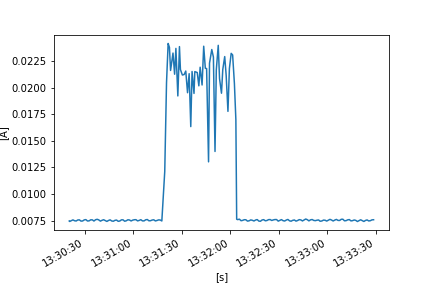

The file beside this chart, header and first rows:
FLUKE 289, V1.16, 32940021
To display full timestamps use Format Ce…
Reading, Sample, , Start Time, Duration, Max Time, Max, , Average, , Min Time, Min, , Description, Stop Time
1, 0.007465, A AC, 24/10/2022 13:30:20.4, 0:00:00.3, 24/10/2022 13:30:20.4, 0.007465, A AC, 0.007458, A AC, 24/10/2022 13:30:20.6, 0.007453, A AC, Interval, 24/10/2022 13:30:20.7
2, 0.007431, A AC, 24/10/2022 13:30:20.7, 0:00:00.9, 24/10/2022 13:30:20.7, 0.007431, A AC, 0.007416, A AC, 24/10/2022 13:30:21.1, 0.007401, A AC, Interval, 24/10/2022 13:30:21.7
3, 0.007447, A AC, 24/10/2022 13:30:21.7, 0:00:01.0, 24/10/2022 13:30:22.6, 0.007511, A AC, 0.007488, A AC, 24/10/2022 13:30:21.7, 0.007447, A AC, Interval, 24/10/2022 13:30:22.7
4, 0.007534, A AC, 24/10/2022 13:30:22.7, 0:00:01.0, 24/10/2022 13:30:23.4, 0.007587, A AC, 0.007561, A AC, 24/10/2022 13:30:22.8, 0.007532, A AC, Interval, 24/10/2022 13:30:23.7
5, 0.007557, A AC, 24/10/2022 13:30:23.7, 0:00:01.0, 24/10/2022 13:30:23.7, 0.007557, A AC, 0.007482, A AC, 24/10/2022 13:30:24.6, 0.007418, A AC, Interval, 24/10/2022 13:30:24.7
6, 0.007428, A AC, 24/10/2022 13:30:24.7, 0:00:01.0, 24/10/2022 13:30:25.6, 0.007503, A AC, 0.007459, A AC, 24/10/2022 13:30:24.7, 0.007428, A AC, Interval, 24/10/2022 13:30:25.7
7, 0.007518, A AC, 24/10/2022 13:30:25.7, 0:00:01.0, 24/10/2022 13:30:26.6, 0.007573, A AC, 0.007553, A AC, 24/10/2022 13:30:25.7, 0.007518, A AC, Interval, 24/10/2022 13:30:26.7
8, 0.007578, A AC, 24/10/2022 13:30:26.7, 0:00:01.0, 24/10/2022 13:30:27.2, 0.007581, A AC, 0.007564, A AC, 24/10/2022 13:30:27.6, 0.007529, A AC, Interval, 24/10/2022 13:30:27.7
9, 0.00751, A AC, 24/10/2022 13:30:27.7, 0:00:01.0, 24/10/2022 13:30:27.7, 0.00751, A AC, 0.007448, A AC, 24/10/2022 13:30:28.6, 0.007404, A AC, Interval, 24/10/2022 13:30:28.7
10, 0.007412, A AC, 24/10/2022 13:30:28.7, 0:00:01.0, 24/10/2022 13:30:29.6, 0.007524, A AC, 0.00746, A AC, 24/10/2022 13:30:28.7, 0.007412, A AC, Interval, 24/10/2022 13:30:29.7
11, 0.007531, A AC, 24/10/2022 13:30:29.7, 0:00:01.0, 24/10/2022 13:30:30.6, 0.007597, A AC, 0.007561, A AC, 24/10/2022 13:30:29.7, 0.007531, A AC, Interval, 24/10/2022 13:30:30.7
12, 0.007616, A AC, 24/10/2022 13:30:30.7, 0:00:01.0, 24/10/2022 13:30:30.8, 0.007618, A AC, 0.007589, A AC, 24/10/2022 13:30:31.6, 0.007517, A AC, Interval, 24/10/2022 13:30:31.7
13, 0.007508, A AC, 24/10/2022 13:30:31.7, 0:00:01.0, 24/10/2022 13:30:31.7, 0.007508, A AC, 0.007457, A AC, 24/10/2022 13:30:32.4, 0.007426, A AC, Interval, 24/10/2022 13:30:32.7
14, 0.007436, A AC, 24/10/2022 13:30:32.7, 0:00:01.0, 24/10/2022 13:30:33.6, 0.007525, A AC, 0.007471, A AC, 24/10/2022 13:30:32.8, 0.00743, A AC, Interval, 24/10/2022 13:30:33.7
15, 0.007534, A AC, 24/10/2022 13:30:33.7, 0:00:01.0, 24/10/2022 13:30:34.6, 0.007615, A AC, 0.007568, A AC, 24/10/2022 13:30:33.7, 0.007534, A AC, Interval, 24/10/2022 13:30:34.7
16, 0.007622, A AC, 24/10/2022 13:30:34.7, 0:00:01.0, 24/10/2022 13:30:34.7, 0.007622, A AC, 0.007565, A AC, 24/10/2022 13:30:35.6, 0.007495, A AC, Interval, 24/10/2022 13:30:35.7
17, 0.007483, A AC, 24/10/2022 13:30:35.7, 0:00:01.0, 24/10/2022 13:30:35.7, 0.007483, A AC, 0.007455, A AC, 24/10/2022 13:30:36.4, 0.00744, A AC, Interval, 24/10/2022 13:30:36.7
18, 0.007496, A AC, 24/10/2022 13:30:36.7, 0:00:01.0, 24/10/2022 13:30:37.5, 0.007623, A AC, 0.007577, A AC, 24/10/2022 13:30:36.7, 0.007496, A AC, Interval, 24/10/2022 13:30:37.7
19, 0.007618, A AC, 24/10/2022 13:30:37.7, 0:00:00.9, 24/10/2022 13:30:38.5, 0.007647, A AC, 0.007616, A AC, 24/10/2022 13:30:38.0, 0.007595, A AC, Interval, 24/10/2022 13:30:38.6
20, 0.007635, A AC, 24/10/2022 13:30:38.6, 0:00:01.0, 24/10/2022 13:30:38.6, 0.007635, A AC, 0.007567, A AC, 24/10/2022 13:30:39.6, 0.007497, A AC, Interval, 24/10/2022 13:30:39.7
21, 0.007476, A AC, 24/10/2022 13:30:39.7, 0:00:01.0, 24/10/2022 13:30:39.7, 0.007476, A AC, 0.007446, A AC, 24/10/2022 13:30:40.3, 0.007425, A AC, Interval, 24/10/2022 13:30:40.7
22, 0.007463, A AC, 24/10/2022 13:30:40.7, 0:00:01.0, 24/10/2022 13:30:41.3, 0.007541, A AC, 0.007522, A AC, 24/10/2022 13:30:40.7, 0.007463, A AC, Interval, 24/10/2022 13:30:41.7
23, 0.007549, A AC, 24/10/2022 13:30:41.7, 0:00:01.0, 24/10/2022 13:30:42.5, 0.007595, A AC, 0.007576, A AC, 24/10/2022 13:30:41.7, 0.007549, A AC, Interval, 24/10/2022 13:30:42.7
24, 0.007571, A AC, 24/10/2022 13:30:42.7, 0:00:01.0, 24/10/2022 13:30:42.7, 0.007571, A AC, 0.007499, A AC, 24/10/2022 13:30:43.6, 0.007428, A AC, Interval, 24/10/2022 13:30:43.7
25, 0.007419, A AC, 24/10/2022 13:30:43.7, 0:00:01.0, 24/10/2022 13:30:44.6, 0.007467, A AC, 0.007419, A AC, 24/10/2022 13:30:44.1, 0.007397, A AC, Interval, 24/10/2022 13:30:44.7
26, 0.007475, A AC, 24/10/2022 13:30:44.7, 0:00:01.0, 24/10/2022 13:30:45.6, 0.007525, A AC, 0.007506, A AC, 24/10/2022 13:30:44.7, 0.007475, A AC, Interval, 24/10/2022 13:30:45.7
27, 0.00754, A AC, 24/10/2022 13:30:45.7, 0:00:01.0, 24/10/2022 13:30:46.2, 0.007593, A AC, 0.007566, A AC, 24/10/2022 13:30:46.6, 0.007537, A AC, Interval, 24/10/2022 13:30:46.7
28, 0.00751, A AC, 24/10/2022 13:30:46.7, 0:00:01.0, 24/10/2022 13:30:46.7, 0.00751, A AC, 0.007459, A AC, 24/10/2022 13:30:47.6, 0.007413, A AC, Interval, 24/10/2022 13:30:47.7
29, 0.007413, A AC, 24/10/2022 13:30:47.7, 0:00:01.0, 24/10/2022 13:30:48.6, 0.007489, A AC, 0.007436, A AC, 24/10/2022 13:30:47.9, 0.007406, A AC, Interval, 24/10/2022 13:30:48.7
30, 0.0075, A AC, 24/10/2022 13:30:48.7, 0:00:01.0, 24/10/2022 13:30:49.6, 0.007542, A AC, 0.007521, A AC, 24/10/2022 13:30:48.7, 0.0075, A AC, Interval, 24/10/2022 13:30:49.7
31, 0.007561, A AC, 24/10/2022 13:30:49.7, 0:00:01.0, 24/10/2022 13:30:50.0, 0.00757, A AC, 0.007545, A AC, 24/10/2022 13:30:50.6, 0.00749, A AC, Interval, 24/10/2022 13:30:50.7
32, 0.007477, A AC, 24/10/2022 13:30:50.7, 0:00:01.0, 24/10/2022 13:30:50.7, 0.007477, A AC, 0.00743, A AC, 24/10/2022 13:30:51.6, 0.007391, A AC, Interval, 24/10/2022 13:30:51.7
33, 0.007401, A AC, 24/10/2022 13:30:51.7, 0:00:01.0, 24/10/2022 13:30:52.5, 0.007508, A AC, 0.007457, A AC, 24/10/2022 13:30:51.7, 0.007401, A AC, Interval, 24/10/2022 13:30:52.7
34, 0.007511, A AC, 24/10/2022 13:30:52.7, 0:00:01.0, 24/10/2022 13:30:53.6, 0.007615, A AC, 0.007566, A AC, 24/10/2022 13:30:52.7, 0.007511, A AC, Interval, 24/10/2022 13:30:53.7
35, 0.007623, A AC, 24/10/2022 13:30:53.7, 0:00:01.0, 24/10/2022 13:30:53.7, 0.007623, A AC, 0.007567, A AC, 24/10/2022 13:30:54.6, 0.007495, A AC, Interval, 24/10/2022 13:30:54.7
36, 0.007491, A AC, 24/10/2022 13:30:54.7, 0:00:00.9, 24/10/2022 13:30:54.7, 0.007491, A AC, 0.007435, A AC, 24/10/2022 13:30:55.3, 0.007404, A AC, Interval, 24/10/2022 13:30:55.7
37, 0.007417, A AC, 24/10/2022 13:30:55.7, 0:00:01.0, 24/10/2022 13:30:56.6, 0.007526, A AC, 0.00748, A AC, 24/10/2022 13:30:55.7, 0.007417, A AC, Interval, 24/10/2022 13:30:56.7
38, 0.007533, A AC, 24/10/2022 13:30:56.7, 0:00:01.0, 24/10/2022 13:30:57.5, 0.007605, A AC, 0.007572, A AC, 24/10/2022 13:30:56.7, 0.007533, A AC, Interval, 24/10/2022 13:30:57.7
39, 0.007604, A AC, 24/10/2022 13:30:57.7, 0:00:01.0, 24/10/2022 13:30:57.7, 0.007604, A AC, 0.00755, A AC, 24/10/2022 13:30:58.6, 0.007489, A AC, Interval, 24/10/2022 13:30:58.7
40, 0.007476, A AC, 24/10/2022 13:30:58.7, 0:00:01.0, 24/10/2022 13:30:59.6, 0.00749, A AC, 0.007462, A AC, 24/10/2022 13:30:59.1, 0.007445, A AC, Interval, 24/10/2022 13:30:59.7
41, 0.007508, A AC, 24/10/2022 13:30:59.7, 0:00:01.0, 24/10/2022 13:31:00.1, 0.007567, A AC, 0.00754, A AC, 24/10/2022 13:30:59.7, 0.007508, A AC, Interval, 24/10/2022 13:31:00.7
42, 0.007543, A AC, 24/10/2022 13:31:00.7, 0:00:01.0, 24/10/2022 13:31:01.3, 0.007599, A AC, 0.007576, A AC, 24/10/2022 13:31:00.7, 0.007543, A AC, Interval, 24/10/2022 13:31:01.7
43, 0.007623, A AC, 24/10/2022 13:31:01.7, 0:00:01.0, 24/10/2022 13:31:01.8, 0.007641, A AC, 0.007582, A AC, 24/10/2022 13:31:02.6, 0.007518, A AC, Interval, 24/10/2022 13:31:02.7
44, 0.007506, A AC, 24/10/2022 13:31:02.7, 0:00:01.0, 24/10/2022 13:31:02.7, 0.007506, A AC, 0.007467, A AC, 24/10/2022 13:31:03.3, 0.007438, A AC, Interval, 24/10/2022 13:31:03.7
45, 0.007477, A AC, 24/10/2022 13:31:03.7, 0:00:01.0, 24/10/2022 13:31:04.6, 0.007533, A AC, 0.007513, A AC, 24/10/2022 13:31:03.7, 0.007477, A AC, Interval, 24/10/2022 13:31:04.7
46, 0.007548, A AC, 24/10/2022 13:31:04.7, 0:00:01.0, 24/10/2022 13:31:05.2, 0.00761, A AC, 0.007582, A AC, 24/10/2022 13:31:04.7, 0.007548, A AC, Interval, 24/10/2022 13:31:05.7
47, 0.00753, A AC, 24/10/2022 13:31:05.7, 0:00:01.0, 24/10/2022 13:31:05.7, 0.00753, A AC, 0.00747, A AC, 24/10/2022 13:31:06.6, 0.007427, A AC, Interval, 24/10/2022 13:31:06.7
48, 0.007414, A AC, 24/10/2022 13:31:06.7, 0:00:01.0, 24/10/2022 13:31:07.6, 0.007534, A AC, 0.007468, A AC, 24/10/2022 13:31:06.8, 0.007404, A AC, Interval, 24/10/2022 13:31:07.7
49, 0.007549, A AC, 24/10/2022 13:31:07.7, 0:00:01.0, 24/10/2022 13:31:08.6, 0.007599, A AC, 0.007569, A AC, 24/10/2022 13:31:07.7, 0.007549, A AC, Interval, 24/10/2022 13:31:08.7
50, 0.007612, A AC, 24/10/2022 13:31:08.7, 0:00:01.0, 24/10/2022 13:31:09.0, 0.007629, A AC, 0.007598, A AC, 24/10/2022 13:31:09.6, 0.00754, A AC, Interval, 24/10/2022 13:31:09.7
51, 0.007526, A AC, 24/10/2022 13:31:09.7, 0:00:01.0, 24/10/2022 13:31:09.7, 0.007526, A AC, 0.007479, A AC, 24/10/2022 13:31:10.6, 0.007445, A AC, Interval, 24/10/2022 13:31:10.7
52, 0.007452, A AC, 24/10/2022 13:31:10.7, 0:00:01.0, 24/10/2022 13:31:11.6, 0.007518, A AC, 0.007485, A AC, 24/10/2022 13:31:10.7, 0.007452, A AC, Interval, 24/10/2022 13:31:11.7
53, 0.007523, A AC, 24/10/2022 13:31:11.7, 0:00:01.0, 24/10/2022 13:31:12.6, 0.007586, A AC, 0.007547, A AC, 24/10/2022 13:31:11.8, 0.00752, A AC, Interval, 24/10/2022 13:31:12.7
54, 0.007595, A AC, 24/10/2022 13:31:12.7, 0:00:00.9, 24/10/2022 13:31:12.7, 0.007595, A AC, 0.007571, A AC, 24/10/2022 13:31:13.6, 0.00752, A AC, Interval, 24/10/2022 13:31:13.7
55, 0.007505, A AC, 24/10/2022 13:31:13.7, 0:00:01.0, 24/10/2022 13:31:13.7, 0.007505, A AC, 0.007463, A AC, 24/10/2022 13:31:14.5, 0.007432, A AC, Interval, 24/10/2022 13:31:14.7
56, 0.007452, A AC, 24/10/2022 13:31:14.7, 0:00:01.0, 24/10/2022 13:31:15.6, 0.007534, A AC, 0.007505, A AC, 24/10/2022 13:31:14.7, 0.007452, A AC, Interval, 24/10/2022 13:31:15.7
57, 0.007537, A AC, 24/10/2022 13:31:15.7, 0:00:01.0, 24/10/2022 13:31:16.6, 0.007605, A AC, 0.007562, A AC, 24/10/2022 13:31:15.9, 0.007536, A AC, Interval, 24/10/2022 13:31:16.7
58, 0.007602, A AC, 24/10/2022 13:31:16.7, 0:00:01.0, 24/10/2022 13:31:16.7, 0.007602, A AC, 0.00755, A AC, 24/10/2022 13:31:17.6, 0.007497, A AC, Interval, 24/10/2022 13:31:17.7
... 180 more rows
